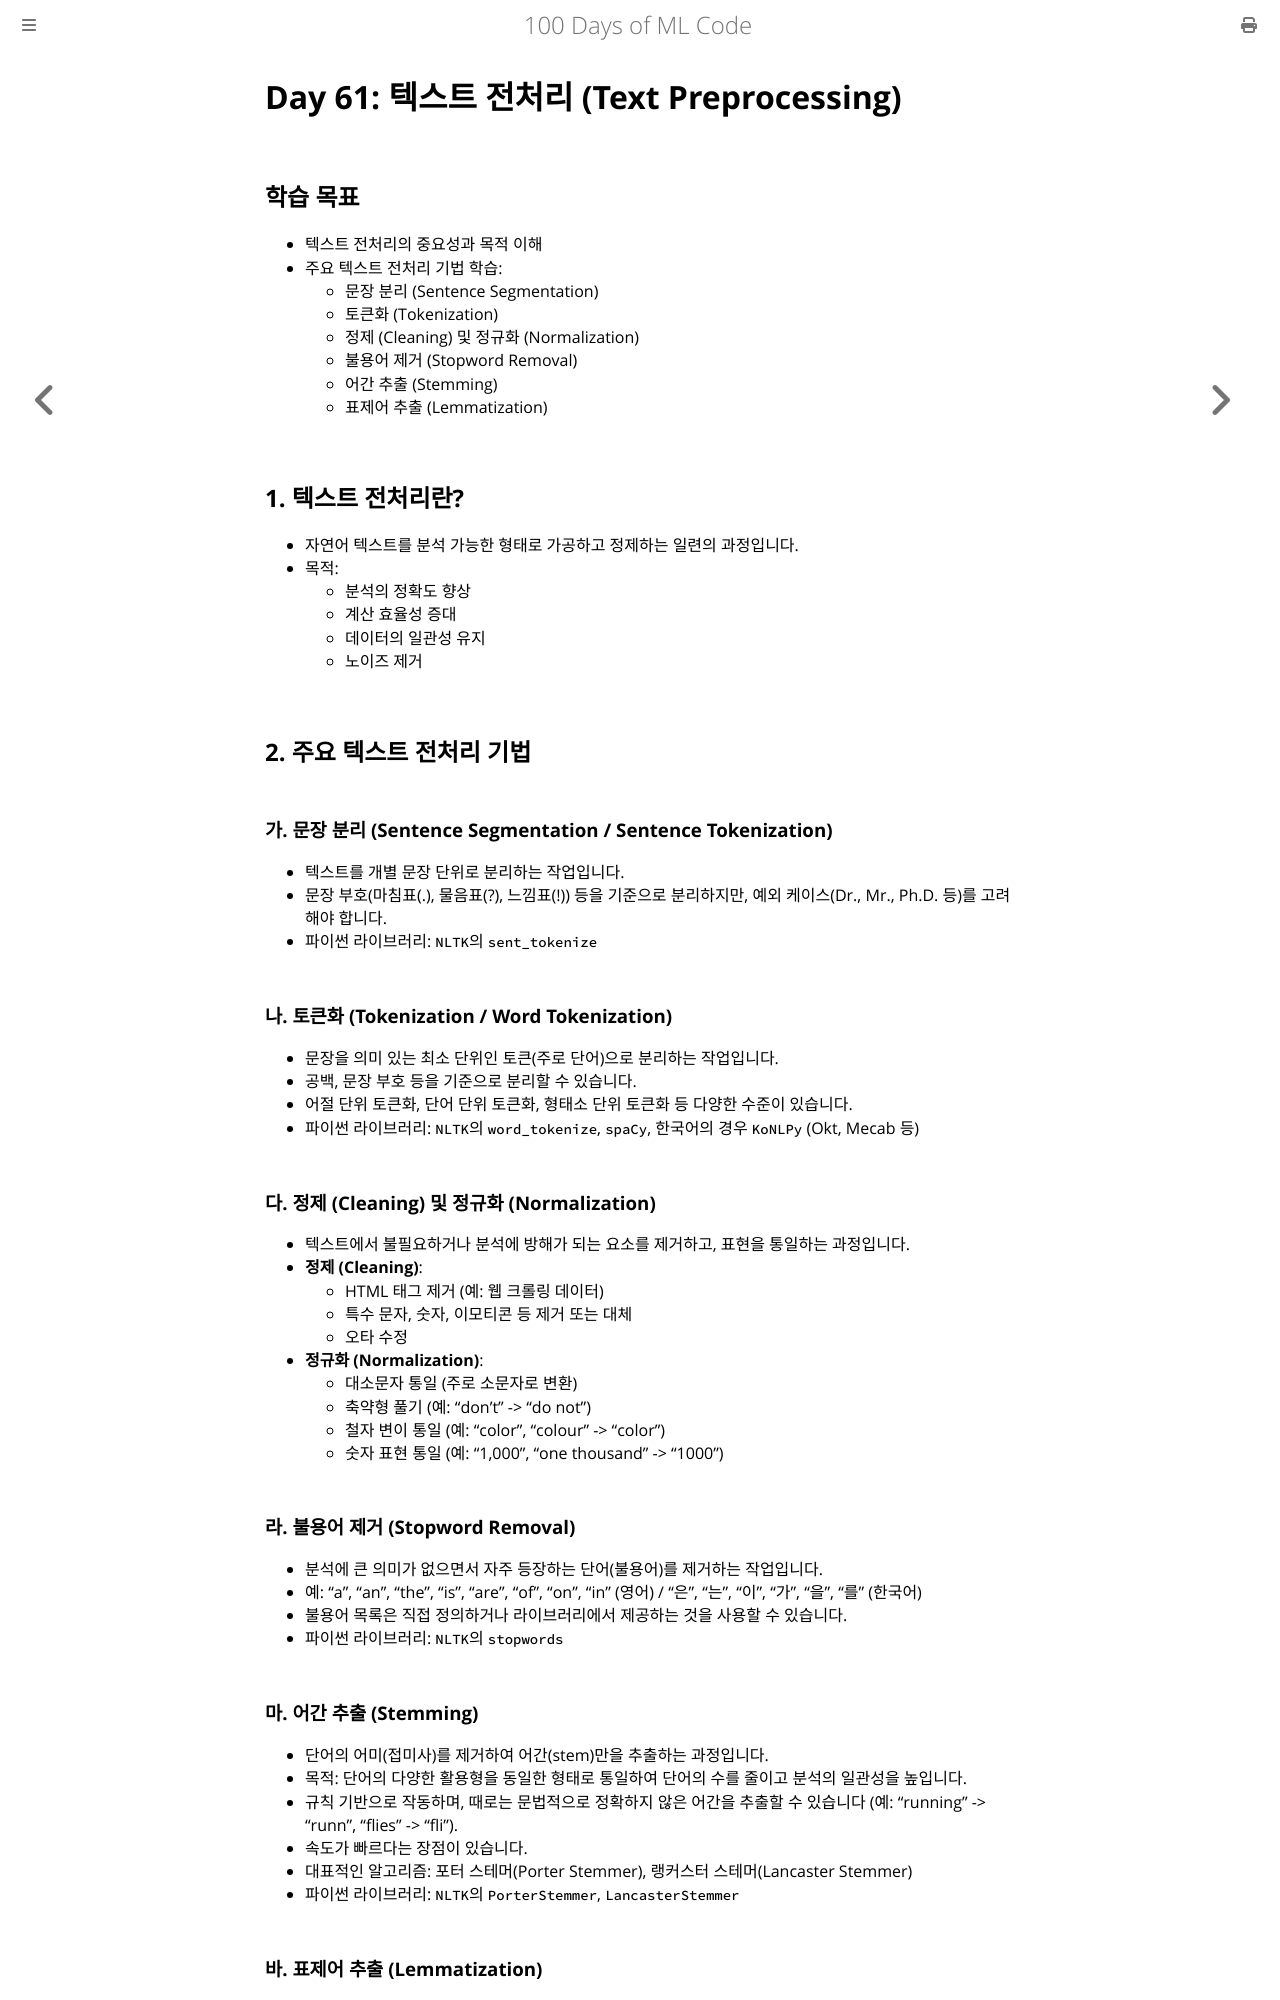

repository: partrita/100-Days-Of-ML-Code · page: Code/Day_61_Text_Preprocessing.html · generator: mdbook

# Day 61: 텍스트 전처리 (Text Preprocessing)

## 학습 목표
- 텍스트 전처리의 중요성과 목적 이해
- 주요 텍스트 전처리 기법 학습:
    - 문장 분리 (Sentence Segmentation)
    - 토큰화 (Tokenization)
    - 정제 (Cleaning) 및 정규화 (Normalization)
    - 불용어 제거 (Stopword Removal)
    - 어간 추출 (Stemming)
    - 표제어 추출 (Lemmatization)

## 1. 텍스트 전처리란?
- 자연어 텍스트를 분석 가능한 형태로 가공하고 정제하는 일련의 과정입니다.
- 목적:
    - 분석의 정확도 향상
    - 계산 효율성 증대
    - 데이터의 일관성 유지
    - 노이즈 제거

## 2. 주요 텍스트 전처리 기법

### 가. 문장 분리 (Sentence Segmentation / Sentence Tokenization)
- 텍스트를 개별 문장 단위로 분리하는 작업입니다.
- 문장 부호(마침표(.), 물음표(?), 느낌표(!)) 등을 기준으로 분리하지만, 예외 케이스(Dr., Mr., Ph.D. 등)를 고려해야 합니다.
- 파이썬 라이브러리: `NLTK`의 `sent_tokenize`

### 나. 토큰화 (Tokenization / Word Tokenization)
- 문장을 의미 있는 최소 단위인 토큰(주로 단어)으로 분리하는 작업입니다.
- 공백, 문장 부호 등을 기준으로 분리할 수 있습니다.
- 어절 단위 토큰화, 단어 단위 토큰화, 형태소 단위 토큰화 등 다양한 수준이 있습니다.
- 파이썬 라이브러리: `NLTK`의 `word_tokenize`, `spaCy`, 한국어의 경우 `KoNLPy` (Okt, Mecab 등)

### 다. 정제 (Cleaning) 및 정규화 (Normalization)
- 텍스트에서 불필요하거나 분석에 방해가 되는 요소를 제거하고, 표현을 통일하는 과정입니다.
- **정제 (Cleaning)**:
    - HTML 태그 제거 (예: 웹 크롤링 데이터)
    - 특수 문자, 숫자, 이모티콘 등 제거 또는 대체
    - 오타 수정
- **정규화 (Normalization)**:
    - 대소문자 통일 (주로 소문자로 변환)
    - 축약형 풀기 (예: "don't" -> "do not")
    - 철자 변이 통일 (예: "color", "colour" -> "color")
    - 숫자 표현 통일 (예: "1,000", "one thousand" -> "1000")

### 라. 불용어 제거 (Stopword Removal)
- 분석에 큰 의미가 없으면서 자주 등장하는 단어(불용어)를 제거하는 작업입니다.
- 예: "a", "an", "the", "is", "are", "of", "on", "in" (영어) / "은", "는", "이", "가", "을", "를" (한국어)
- 불용어 목록은 직접 정의하거나 라이브러리에서 제공하는 것을 사용할 수 있습니다.
- 파이썬 라이브러리: `NLTK`의 `stopwords`

### 마. 어간 추출 (Stemming)
- 단어의 어미(접미사)를 제거하여 어간(stem)만을 추출하는 과정입니다.
- 목적: 단어의 다양한 활용형을 동일한 형태로 통일하여 단어의 수를 줄이고 분석의 일관성을 높입니다.
- 규칙 기반으로 작동하며, 때로는 문법적으로 정확하지 않은 어간을 추출할 수 있습니다 (예: "running" -> "runn", "flies" -> "fli").
- 속도가 빠르다는 장점이 있습니다.
- 대표적인 알고리즘: 포터 스테머(Porter Stemmer), 랭커스터 스테머(Lancaster Stemmer)
- 파이썬 라이브러리: `NLTK`의 `PorterStemmer`, `LancasterStemmer`
